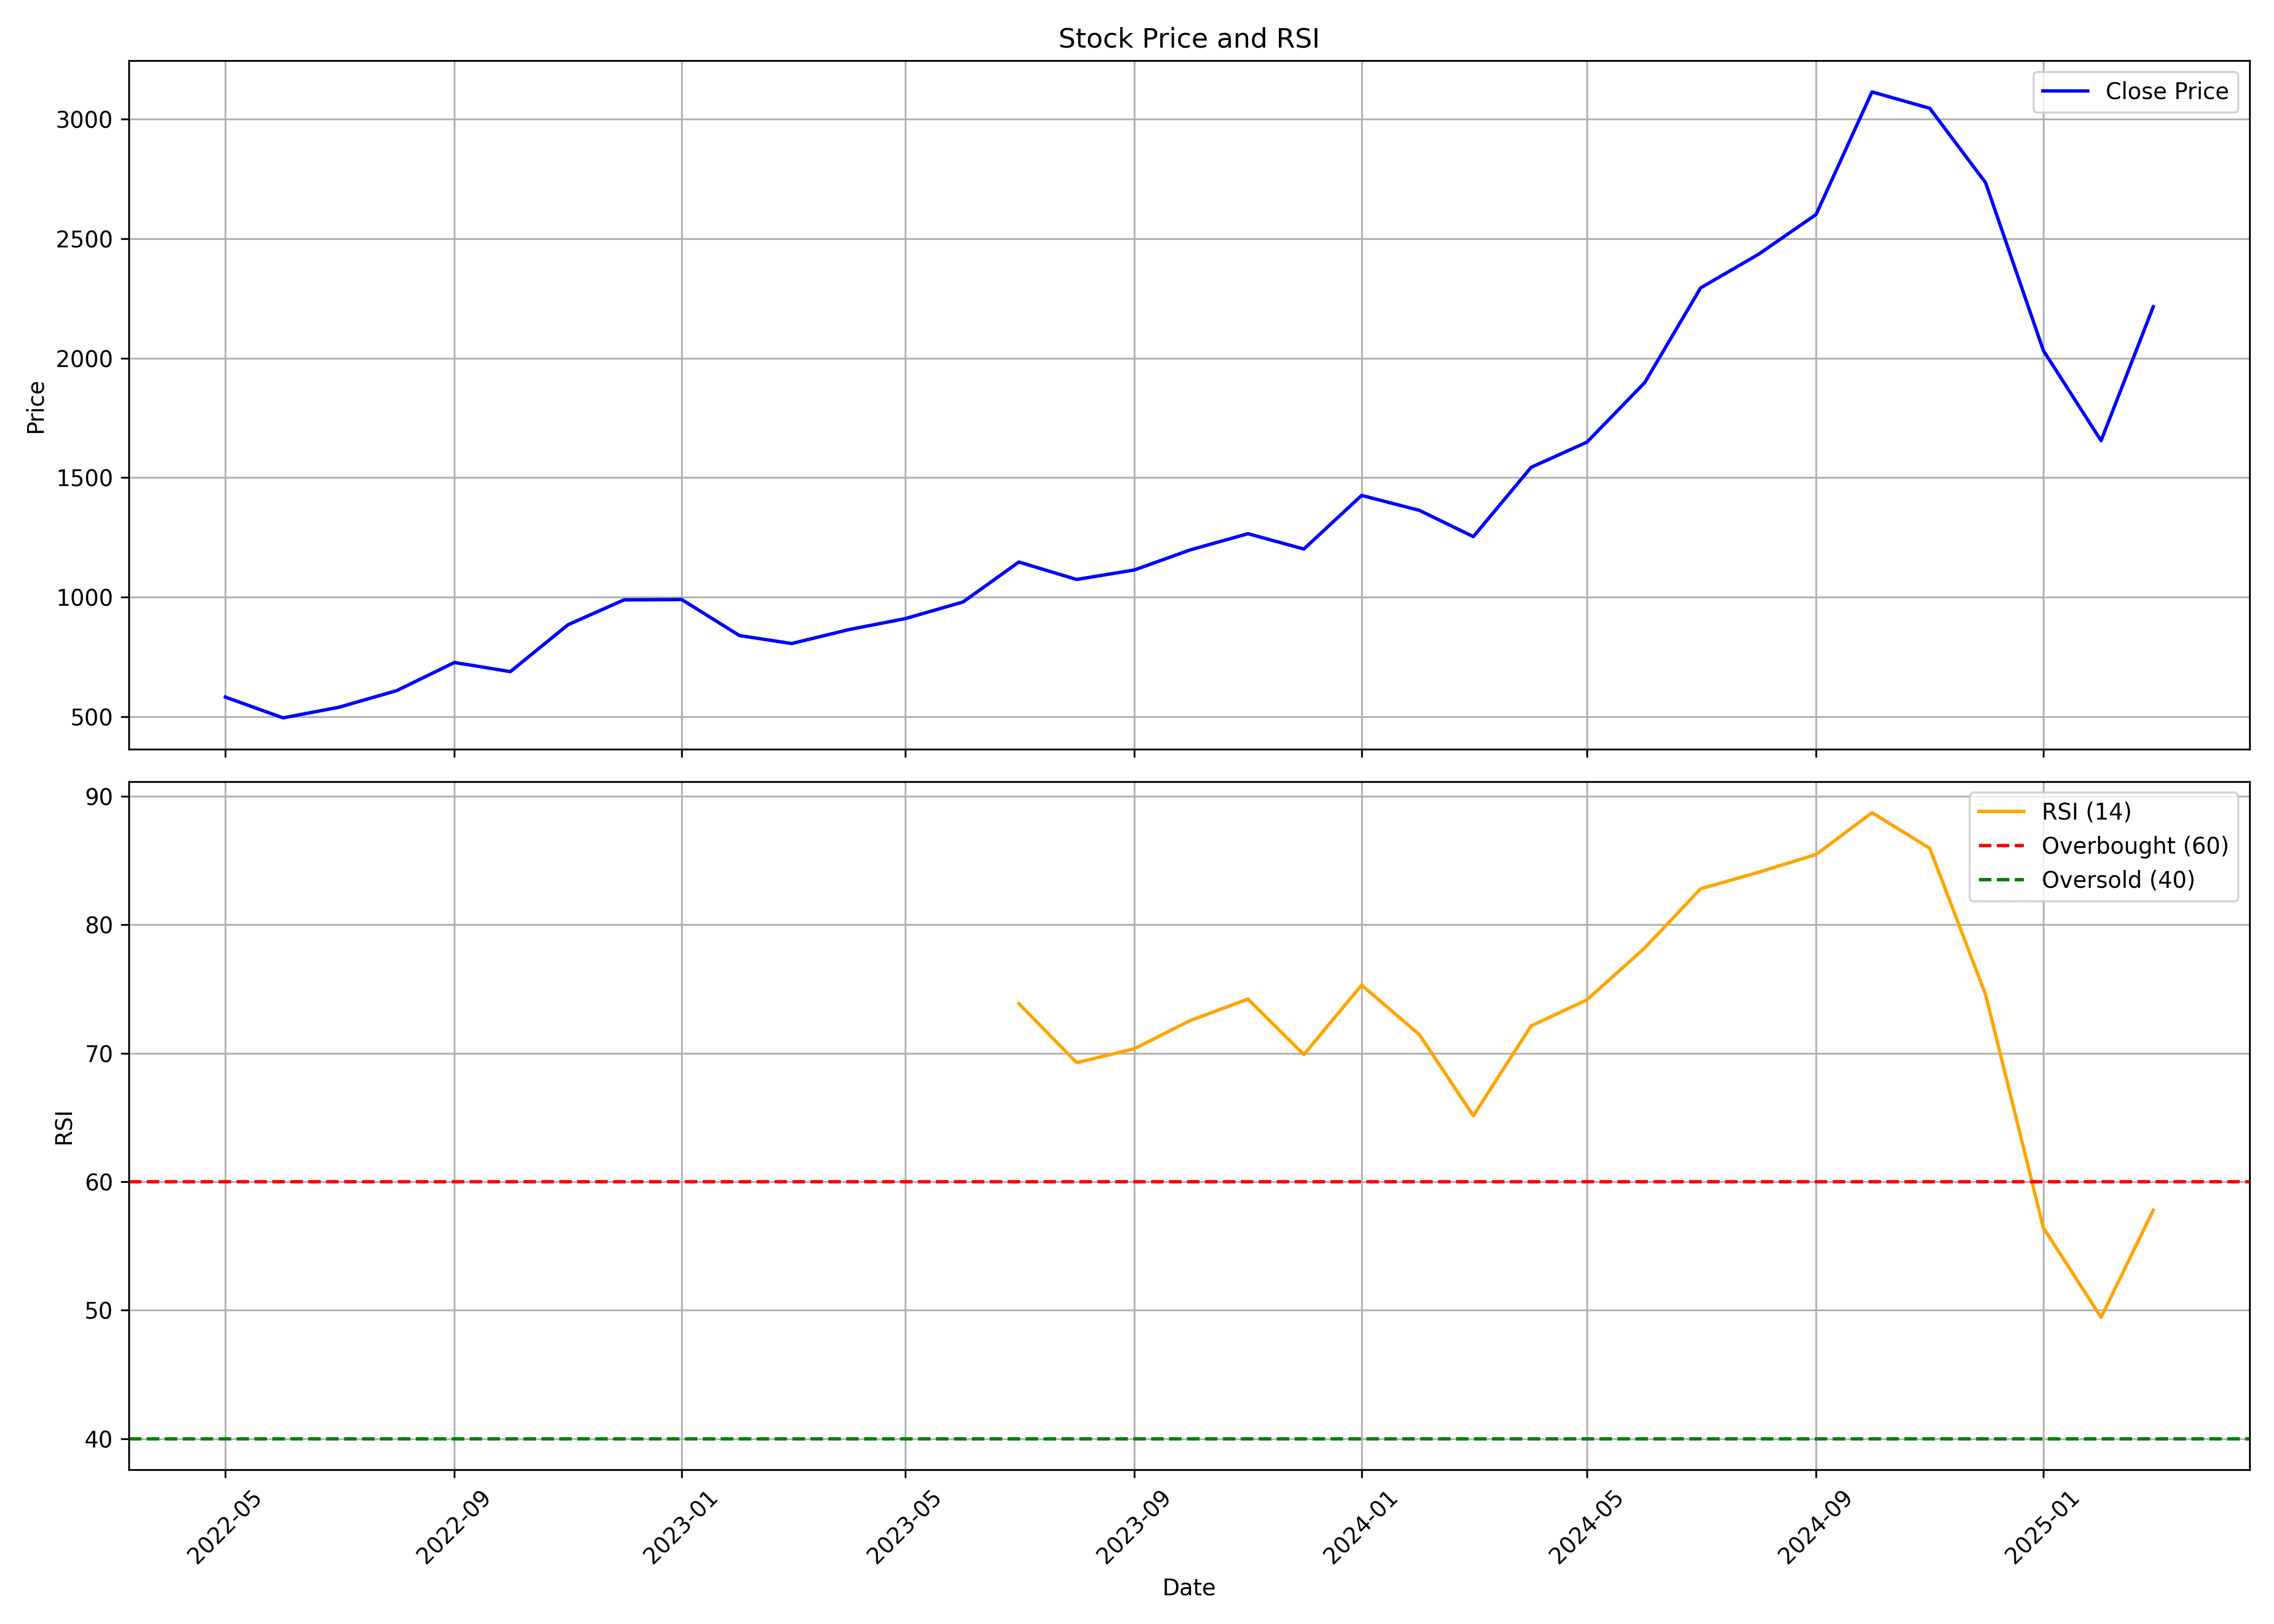

The file beside this chart, header and first rows:
, date, symbol, open, high, low, close, volume, rsi
0, 2022-05-01, PRUDENT, 647.7, 647.7, 468.7, 583, 5595004, 
1, 2022-06-01, PRUDENT, 587.8, 600.1, 459.3, 496, 2907053, 
2, 2022-07-01, PRUDENT, 490.4, 562, 475.8, 540.6, 356634, 
3, 2022-08-01, PRUDENT, 558, 646.7, 464.9, 610, 853211, 
4, 2022-09-01, PRUDENT, 610, 747.3, 581.8, 727.6, 2098781, 
5, 2022-10-01, PRUDENT, 716, 743.4, 653.6, 689.5, 883401, 
6, 2022-11-01, PRUDENT, 691.5, 908, 688.3, 885.6, 1519714, 
7, 2022-12-01, PRUDENT, 882.1, 1034, 849.7, 989.3, 1506704, 
8, 2023-01-01, PRUDENT, 996.6, 1106, 969.8, 990.7, 919322, 
9, 2023-02-01, PRUDENT, 997.8, 1008, 816.3, 840.2, 1236264, 
10, 2023-03-01, PRUDENT, 828.2, 881.1, 701.8, 806.8, 811135, 
11, 2023-04-01, PRUDENT, 809.3, 930, 791.5, 865.5, 318534, 
12, 2023-05-01, PRUDENT, 865.5, 1028, 845.3, 910.9, 781941, 
13, 2023-06-01, PRUDENT, 917.8, 996.8, 883.4, 980.4, 480070, 
14, 2023-07-01, PRUDENT, 989.7, 1234, 968.2, 1148, 1169608, 73.87
15, 2023-08-01, PRUDENT, 1149, 1260, 1057, 1075, 1512089, 69.27
16, 2023-09-01, PRUDENT, 1096, 1189, 1084, 1114, 885288, 70.35
17, 2023-10-01, PRUDENT, 1114, 1377, 1075, 1198, 1251196, 72.55
18, 2023-11-01, PRUDENT, 1205, 1373, 1093, 1266, 1312620, 74.22
19, 2023-12-01, PRUDENT, 1269, 1295, 1149, 1202, 498998, 69.9
20, 2024-01-01, PRUDENT, 1194, 1443, 1179, 1426, 993342, 75.31
21, 2024-02-01, PRUDENT, 1426, 1448, 1237, 1364, 4099508, 71.46
22, 2024-03-01, PRUDENT, 1364, 1387, 1134, 1254, 561938, 65.14
23, 2024-04-01, PRUDENT, 1295, 1579, 1248, 1543, 633352, 72.13
24, 2024-05-01, PRUDENT, 1543, 1766, 1450, 1649, 4147865, 74.16
25, 2024-06-01, PRUDENT, 1669, 1953, 1518, 1898, 681700, 78.2
26, 2024-07-01, PRUDENT, 1911, 2466, 1862, 2294, 995778, 82.81
27, 2024-08-01, PRUDENT, 2301, 2735, 2093, 2434, 3801943, 84.09
28, 2024-09-01, PRUDENT, 2448, 2845, 2259, 2600, 1012440, 85.48
29, 2024-10-01, PRUDENT, 2624, 3232, 2362, 3113, 1564749, 88.73
30, 2024-11-01, PRUDENT, 3230, 3735, 2820, 3044, 2681382, 85.96
31, 2024-12-01, PRUDENT, 3040, 3099, 2677, 2733, 680037, 74.57
32, 2025-01-01, PRUDENT, 2770, 2898, 1810, 2032, 1671221, 56.42
33, 2025-02-01, PRUDENT, 2080, 2523, 1636, 1655, 2283245, 49.45
34, 2025-03-01, PRUDENT, 1641, 2249, 1570, 2215, 1253875, 57.79
